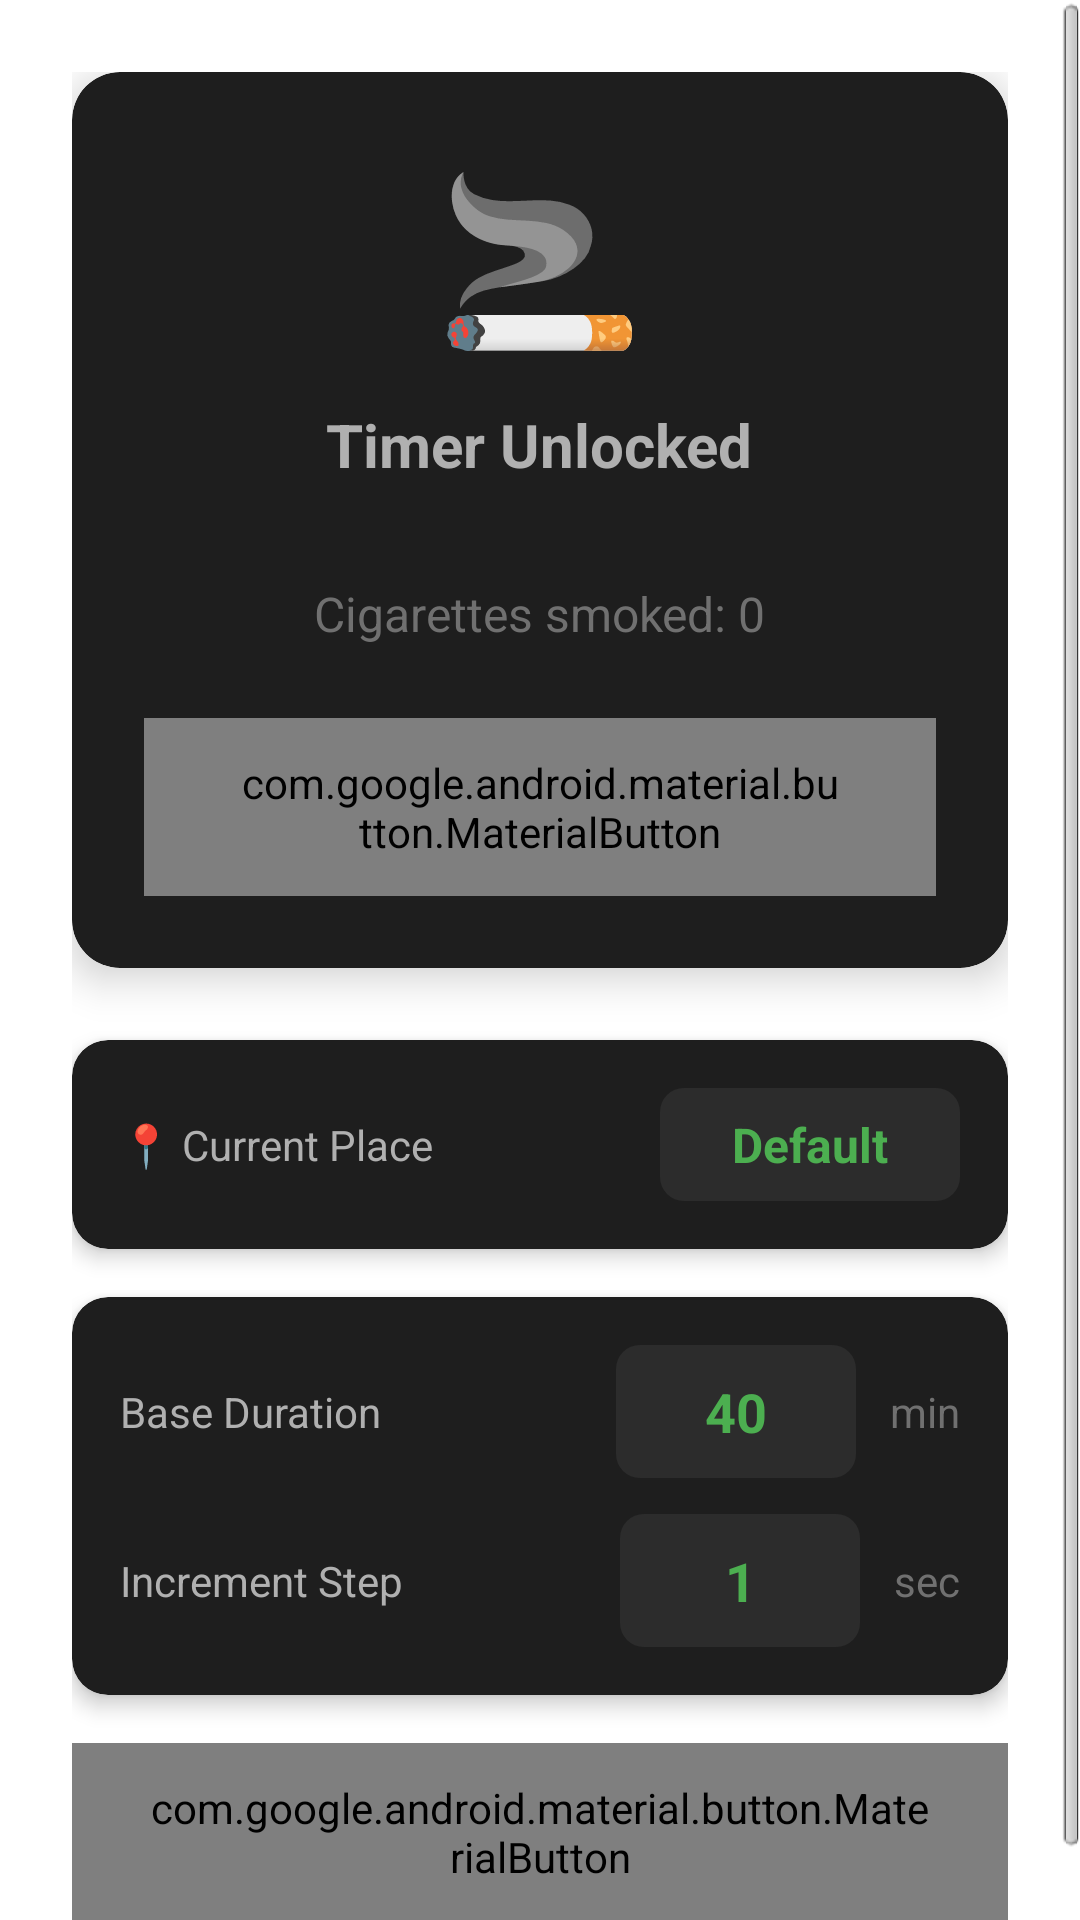

Here is an Android app screen rendered from its layout file. Give the layout XML and the strings, colors and styles it references.
<!-- AndroidManifest.xml: application theme android:Theme.Translucent.NoTitleBar -->
<!-- res/layout/fragment_config.xml -->
<?xml version="1.0" encoding="utf-8"?>
<ScrollView xmlns:android="http://schemas.android.com/apk/res/android"
    xmlns:app="http://schemas.android.com/apk/res-auto"
    android:layout_width="match_parent"
    android:layout_height="match_parent"
    android:fillViewport="true">

    <LinearLayout
        android:layout_width="match_parent"
        android:layout_height="wrap_content"
        android:orientation="vertical"
        android:padding="24dp">

        
        <androidx.cardview.widget.CardView
            android:layout_width="match_parent"
            android:layout_height="wrap_content"
            android:layout_marginBottom="24dp"
            app:cardBackgroundColor="@color/surface"
            app:cardCornerRadius="16dp"
            app:cardElevation="8dp">

            <LinearLayout
                android:layout_width="match_parent"
                android:layout_height="wrap_content"
                android:orientation="vertical"
                android:padding="24dp"
                android:gravity="center">

                <TextView
                    android:id="@+id/titleText"
                    android:layout_width="wrap_content"
                    android:layout_height="wrap_content"
                    android:textSize="56sp"
                    android:textStyle="bold"
                    android:layout_marginBottom="12dp"
                    android:text="🚬"
                    android:textColor="@color/text_primary" />

                <TextView
                    android:id="@+id/statusText"
                    android:layout_width="wrap_content"
                    android:layout_height="wrap_content"
                    android:textSize="20sp"
                    android:textStyle="bold"
                    android:layout_marginBottom="16dp"
                    android:text="Timer Unlocked"
                    android:textColor="@color/text_secondary" />

                <TextView
                    android:id="@+id/timeText"
                    android:layout_width="wrap_content"
                    android:layout_height="wrap_content"
                    android:textSize="56sp"
                    android:textStyle="bold"
                    android:text="--:--"
                    android:visibility="gone"
                    android:textColor="@color/primary"
                    android:letterSpacing="0.1" />

                <TextView
                    android:id="@+id/counterText"
                    android:layout_width="wrap_content"
                    android:layout_height="wrap_content"
                    android:textSize="16sp"
                    android:layout_marginTop="16dp"
                    android:text="Cigarettes smoked: 0"
                    android:textColor="@color/text_tertiary" />

                <com.google.android.material.button.MaterialButton
                    android:id="@+id/lockButton"
                    android:layout_width="wrap_content"
                    android:layout_height="wrap_content"
                    android:text="Lock Timer"
                    android:layout_marginTop="24dp"
                    android:textSize="16sp"
                    android:textColor="@color/black"
                    android:paddingHorizontal="32dp"
                    android:paddingVertical="12dp"
                    app:backgroundTint="@color/primary"
                    app:cornerRadius="12dp"
                    style="@style/Widget.Material3.Button" />
            </LinearLayout>
        </androidx.cardview.widget.CardView>

        
        <androidx.cardview.widget.CardView
            android:layout_width="match_parent"
            android:layout_height="wrap_content"
            android:layout_marginBottom="16dp"
            app:cardBackgroundColor="@color/surface"
            app:cardCornerRadius="12dp"
            app:cardElevation="4dp">

            <LinearLayout
                android:layout_width="match_parent"
                android:layout_height="wrap_content"
                android:orientation="horizontal"
                android:padding="16dp"
                android:gravity="center_vertical">

                <TextView
                    android:layout_width="0dp"
                    android:layout_height="wrap_content"
                    android:layout_weight="1"
                    android:text="📍 Current Place"
                    android:textSize="14sp"
                    android:textColor="@color/text_secondary" />

                <TextView
                    android:id="@+id/currentPlaceDisplay"
                    android:layout_width="wrap_content"
                    android:layout_height="wrap_content"
                    android:text="Default"
                    android:textSize="16sp"
                    android:textStyle="bold"
                    android:textColor="@color/primary"
                    android:paddingHorizontal="16dp"
                    android:paddingVertical="8dp"
                    android:background="@drawable/setting_value_background"
                    android:clickable="true"
                    android:focusable="true"
                    android:minWidth="100dp"
                    android:gravity="center" />
            </LinearLayout>
        </androidx.cardview.widget.CardView>

        
        <androidx.cardview.widget.CardView
            android:layout_width="match_parent"
            android:layout_height="wrap_content"
            android:layout_marginBottom="16dp"
            app:cardBackgroundColor="@color/surface"
            app:cardCornerRadius="12dp"
            app:cardElevation="4dp">

            <LinearLayout
                android:layout_width="match_parent"
                android:layout_height="wrap_content"
                android:orientation="vertical"
                android:padding="16dp">

                
                <LinearLayout
                    android:layout_width="match_parent"
                    android:layout_height="wrap_content"
                    android:orientation="horizontal"
                    android:gravity="center_vertical"
                    android:layout_marginBottom="12dp">

                    <TextView
                        android:layout_width="0dp"
                        android:layout_height="wrap_content"
                        android:layout_weight="1"
                        android:text="Base Duration"
                        android:textSize="14sp"
                        android:textColor="@color/text_secondary" />

                    <TextView
                        android:id="@+id/baseDurationDisplay"
                        android:layout_width="wrap_content"
                        android:layout_height="wrap_content"
                        android:text="40"
                        android:textSize="18sp"
                        android:textStyle="bold"
                        android:textColor="@color/primary"
                        android:paddingHorizontal="16dp"
                        android:paddingVertical="10dp"
                        android:background="@drawable/setting_value_background"
                        android:clickable="true"
                        android:focusable="true"
                        android:minWidth="80dp"
                        android:gravity="center" />

                    <TextView
                        android:layout_width="wrap_content"
                        android:layout_height="wrap_content"
                        android:text=" min"
                        android:textSize="14sp"
                        android:textColor="@color/text_tertiary"
                        android:layout_marginStart="8dp" />
                </LinearLayout>

                
                <LinearLayout
                    android:layout_width="match_parent"
                    android:layout_height="wrap_content"
                    android:orientation="horizontal"
                    android:gravity="center_vertical">

                    <TextView
                        android:layout_width="0dp"
                        android:layout_height="wrap_content"
                        android:layout_weight="1"
                        android:text="Increment Step"
                        android:textSize="14sp"
                        android:textColor="@color/text_secondary" />

                    <TextView
                        android:id="@+id/incrementStepDisplay"
                        android:layout_width="wrap_content"
                        android:layout_height="wrap_content"
                        android:text="1"
                        android:textSize="18sp"
                        android:textStyle="bold"
                        android:textColor="@color/primary"
                        android:paddingHorizontal="16dp"
                        android:paddingVertical="10dp"
                        android:background="@drawable/setting_value_background"
                        android:clickable="true"
                        android:focusable="true"
                        android:minWidth="80dp"
                        android:gravity="center" />

                    <TextView
                        android:layout_width="wrap_content"
                        android:layout_height="wrap_content"
                        android:text=" sec"
                        android:textSize="14sp"
                        android:textColor="@color/text_tertiary"
                        android:layout_marginStart="8dp" />
                </LinearLayout>
            </LinearLayout>
        </androidx.cardview.widget.CardView>

        
        <com.google.android.material.button.MaterialButton
            android:id="@+id/resetButton"
            android:layout_width="match_parent"
            android:layout_height="wrap_content"
            android:text="Reset Everything"
            android:textSize="14sp"
            android:paddingVertical="12dp"
            app:backgroundTint="@color/error"
            app:cornerRadius="8dp"
            app:rippleColor="@color/error_light"
            style="@style/Widget.Material3.Button" />

    </LinearLayout>

</ScrollView>
<!-- resources referenced by this layout -->
<resources>
  <color name="black">#FF000000</color>
  <color name="error">#F44336</color>
  <color name="error_light">#EF5350</color>
  <color name="primary">#4CAF50</color>
  <color name="surface">#1E1E1E</color>
  <color name="text_primary">#FFFFFF</color>
  <color name="text_secondary">#B0B0B0</color>
  <color name="text_tertiary">#707070</color>
  <!-- drawable setting_value_background (drawable) -->
  <?xml version="1.0" encoding="utf-8"?>
  <ripple xmlns:android="http://schemas.android.com/apk/res/android"
      android:color="@color/primary_light">
      <item>
          <shape android:shape="rectangle">
              <solid android:color="@color/surface_variant" />
              <corners android:radius="8dp" />
          </shape>
      </item>
  </ripple>
  <color name="primary_light">#81C784</color>
  <color name="surface_variant">#2C2C2C</color>
</resources>
